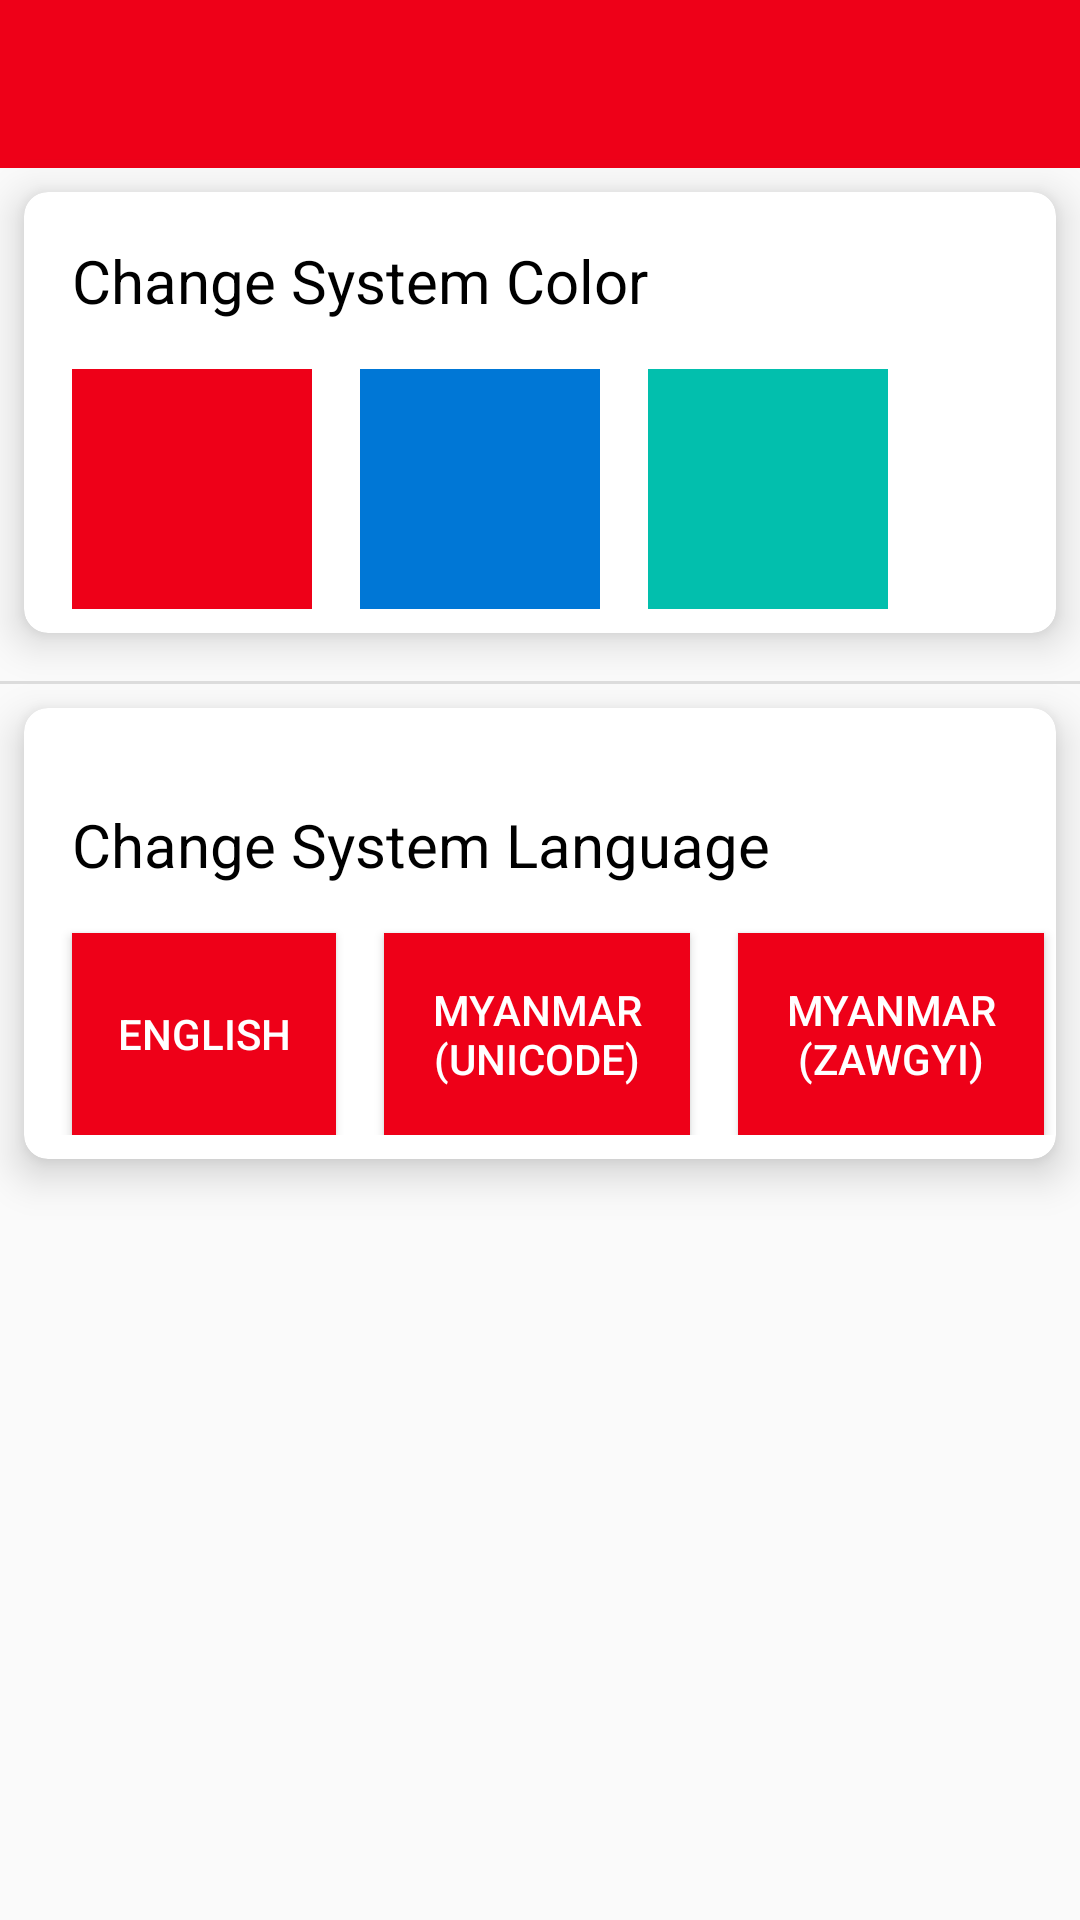

Android layout source for this screen:
<!-- AndroidManifest.xml: application theme RedTheme -->
<!-- res/layout/activity_setting.xml -->
<?xml version="1.0" encoding="utf-8"?>
<androidx.constraintlayout.widget.ConstraintLayout xmlns:android="http://schemas.android.com/apk/res/android"
    xmlns:app="http://schemas.android.com/apk/res-auto"
    xmlns:tools="http://schemas.android.com/tools"
    android:layout_width="match_parent"
    android:layout_height="match_parent"
    tools:context=".ui.SettingActivity">

    <include
        android:id="@+id/include2"
        layout="@layout/toolbar"
        app:layout_constraintEnd_toEndOf="parent"
        app:layout_constraintStart_toStartOf="parent"
        app:layout_constraintTop_toTopOf="parent" />

    <androidx.cardview.widget.CardView
        android:id="@+id/crvColorCard"
        android:layout_width="match_parent"
        android:layout_height="wrap_content"
        android:layout_margin="8dp"
        app:cardCornerRadius="8dp"
        app:cardElevation="8dp"
        app:layout_constraintEnd_toEndOf="parent"
        app:layout_constraintStart_toStartOf="parent"
        app:layout_constraintTop_toBottomOf="@+id/include2">

        <androidx.constraintlayout.widget.ConstraintLayout
            android:id="@+id/cslColor"
            android:layout_width="match_parent"
            android:layout_height="wrap_content"
            android:paddingBottom="8dp"
            app:layout_constraintTop_toBottomOf="@+id/include2">


            <TextView
                android:id="@+id/txtChangeSystemColor"
                android:layout_width="wrap_content"
                android:layout_height="wrap_content"
                android:layout_margin="16dp"
                android:text="@string/change_system_color"
                android:textColor="@color/black"
                android:textSize="20sp"
                app:layout_constraintStart_toStartOf="parent"
                app:layout_constraintTop_toTopOf="parent" />

            <ImageButton
                android:id="@+id/ibtRed"
                android:layout_width="80dp"
                android:layout_height="80dp"
                android:layout_margin="16dp"
                android:background="@color/colorPrimary"
                android:contentDescription="@string/red_color_button"
                app:layout_constraintStart_toStartOf="parent"
                app:layout_constraintTop_toBottomOf="@+id/txtChangeSystemColor" />

            <ImageButton
                android:id="@+id/ibtBlue"
                android:layout_width="80dp"
                android:layout_height="80dp"
                android:layout_marginStart="16dp"
                android:background="@color/blue"
                android:contentDescription="@string/blue_color_button"
                app:layout_constraintStart_toEndOf="@+id/ibtRed"
                app:layout_constraintTop_toTopOf="@+id/ibtRed" />

            <ImageButton
                android:id="@+id/ibtGreen"
                android:layout_width="80dp"
                android:layout_height="80dp"
                android:layout_marginStart="16dp"
                android:background="@color/green"
                android:contentDescription="@string/green_color_button"
                app:layout_constraintStart_toEndOf="@+id/ibtBlue"
                app:layout_constraintTop_toTopOf="@+id/ibtBlue" />
        </androidx.constraintlayout.widget.ConstraintLayout>
    </androidx.cardview.widget.CardView>

    <View
        android:id="@+id/divider"
        android:layout_width="match_parent"
        android:layout_height="1dp"
        android:layout_marginTop="16dp"
        android:background="?android:attr/listDivider"
        app:layout_constraintEnd_toEndOf="parent"
        app:layout_constraintStart_toStartOf="parent"
        app:layout_constraintTop_toBottomOf="@+id/crvColorCard" />

    <androidx.cardview.widget.CardView
        android:id="@+id/crvLanguage"
        android:layout_width="match_parent"
        android:layout_height="wrap_content"
        android:layout_margin="8dp"
        app:cardCornerRadius="8dp"
        app:cardElevation="8dp"

        app:layout_constraintStart_toStartOf="parent"
        app:layout_constraintTop_toBottomOf="@+id/divider">

        <androidx.constraintlayout.widget.ConstraintLayout
            android:id="@+id/cslLanguage"
            android:layout_width="match_parent"
            android:layout_height="wrap_content"

            android:layout_marginTop="16dp"
            android:paddingBottom="8dp">

            <TextView
                android:id="@+id/txtChangeSystemLanguage"
                android:layout_width="wrap_content"
                android:layout_height="wrap_content"
                android:layout_margin="16dp"

                android:text="@string/change_system_language"
                android:textColor="@color/black"
                android:textSize="20sp"
                app:layout_constraintStart_toStartOf="parent"
                app:layout_constraintTop_toTopOf="parent" />

            <Button
                android:id="@+id/btnEnglish"
                android:layout_width="wrap_content"
                android:layout_height="0dp"
                android:background="?attr/colorPrimary"
                android:padding="8dp"
                android:layout_marginStart="16dp"
                android:text="@string/english"
                app:layout_constraintBottom_toBottomOf="@+id/btnMyanmarUni"
                app:layout_constraintStart_toStartOf="parent"
                app:layout_constraintTop_toTopOf="@+id/btnMyanmarUni" />

            <Button
                android:id="@+id/btnMyanmarUni"
                android:layout_width="wrap_content"
                android:layout_height="wrap_content"
                android:layout_marginStart="16dp"

                android:background="?attr/colorPrimary"
                android:padding="16dp"

                android:text="@string/myanmar_unicode"
                app:layout_constraintBottom_toBottomOf="@+id/btnMyanmarZaw"
                app:layout_constraintStart_toEndOf="@+id/btnEnglish"
                app:layout_constraintTop_toTopOf="@+id/btnMyanmarZaw" />

            <Button
                android:id="@+id/btnMyanmarZaw"
                android:layout_width="wrap_content"
                android:layout_height="wrap_content"
                android:layout_marginStart="16dp"
                android:background="?attr/colorPrimary"
                android:padding="16dp"
                android:layout_marginTop="16dp"
                android:text="@string/myanmar_zawgyi"
                app:layout_constraintStart_toEndOf="@+id/btnMyanmarUni"
                app:layout_constraintTop_toBottomOf="@+id/txtChangeSystemLanguage" />

        </androidx.constraintlayout.widget.ConstraintLayout>
    </androidx.cardview.widget.CardView>
</androidx.constraintlayout.widget.ConstraintLayout>
<!-- res/layout/toolbar.xml (included above) -->
<?xml version="1.0" encoding="utf-8"?>
<androidx.appcompat.widget.Toolbar xmlns:android="http://schemas.android.com/apk/res/android"
    xmlns:app="http://schemas.android.com/apk/res-auto"
    android:id="@+id/tlbToolbar"
    android:layout_width="match_parent"
    android:layout_height="?attr/actionBarSize"

    android:background="?attr/colorPrimary"
    app:titleTextAppearance="@style/TextSize" />
<!-- resources referenced by this layout -->
<resources>
  <color name="blue">#0077D6</color>
  <color name="colorPrimary">#EE0018</color>
  <color name="green">#02BFAD</color>
  <string name="blue_color_button">Blue Color Button</string>
  <string name="change_system_color">"Change System Color"</string>
  <string name="change_system_language">"Change System Language"</string>
  
      //--------------Content Descriptions for Accessibility--------------------------------
  <string name="english">English</string>
  <string name="green_color_button">Green Color Button</string>
  
  
  
  
  
  
  
  
  
      //---------------------------------Non-Translatable--------------------------------------
      //About Activity
  <string name="myanmar_unicode">"Myanmar\n(Unicode)"</string>
  <string name="myanmar_zawgyi">"Myanmar\n(Zawgyi)"</string>
  <string name="red_color_button">Red Color Button</string>
  <style name="TextSize" parent="TextAppearance.AppCompat.Title">
          <item name="android:textSize">20sp</item>
      </style>
  <style name="RedTheme" parent="Theme.AppCompat.Light.NoActionBar">
          
          <item name="colorPrimary">@color/colorPrimary</item>
          <item name="colorPrimaryDark">@color/colorPrimaryDark</item>
          <item name="colorAccent">@color/colorAccent</item>
          <item name="android:textColor">@color/white</item>
          <item name="android:actionMenuTextColor">@color/white</item>
  
      </style>
  <color name="colorPrimaryDark">#9B0015</color>
  <color name="colorAccent">#EE0018</color>
  <color name="white">#FFFFFF</color>
  <!-- not gathered from this repository: default colours our renderer supplied (Android Studio template values) -->
  <color name="black">#FF000000</color>
</resources>
